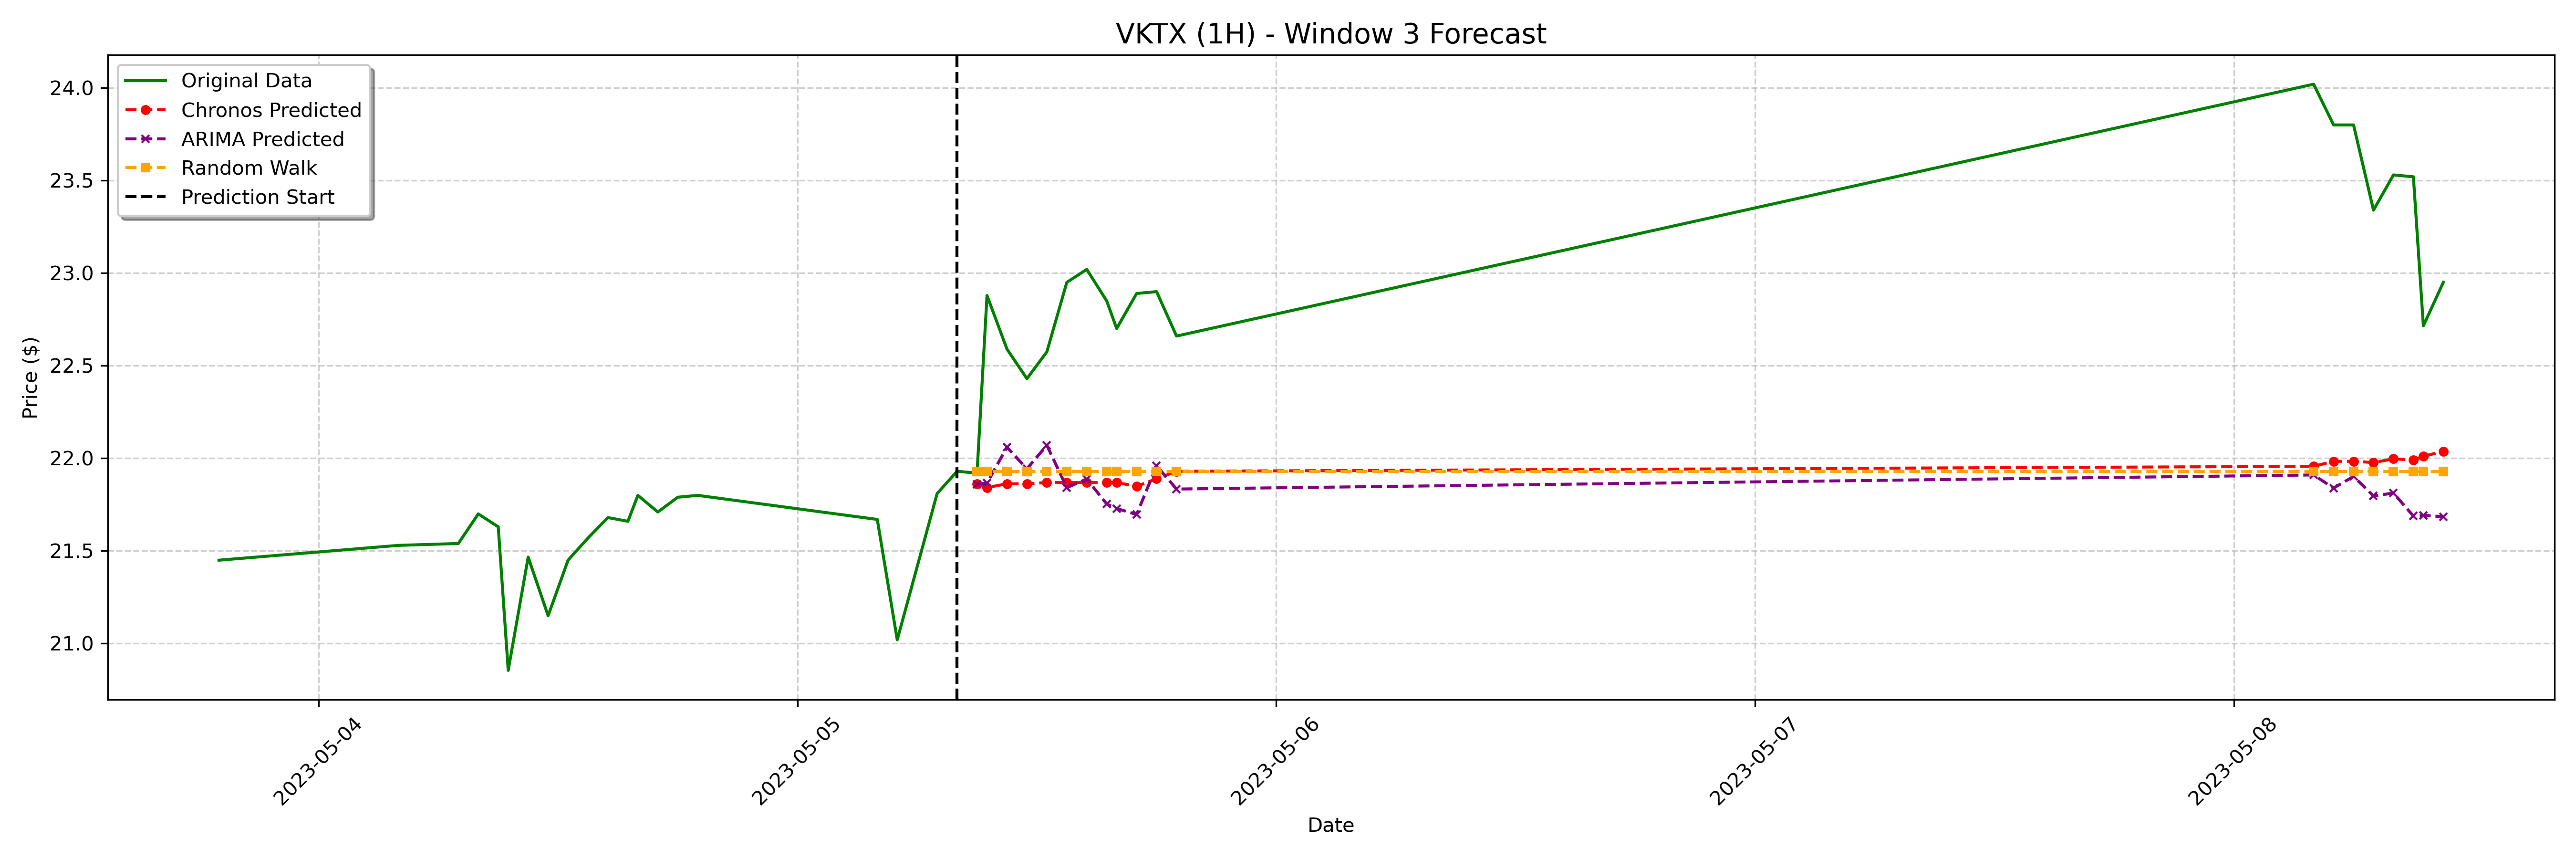

Values plotted in this chart, from the file beside it:
date, actual, chronos_forecast, arima_forecast, random_walk_forecast
2023-05-05 09:00:00-04:00, 21.92, 21.86, 21.86, 21.93
2023-05-05 09:30:00-04:00, 22.88, 21.84, 21.87, 21.93
2023-05-05 10:30:00-04:00, 22.59, 21.86, 22.06, 21.93
2023-05-05 11:30:00-04:00, 22.43, 21.86, 21.94, 21.93
2023-05-05 12:30:00-04:00, 22.57, 21.87, 22.07, 21.93
2023-05-05 13:30:00-04:00, 22.95, 21.87, 21.84, 21.93
2023-05-05 14:30:00-04:00, 23.02, 21.87, 21.89, 21.93
2023-05-05 15:30:00-04:00, 22.85, 21.87, 21.75, 21.93
2023-05-05 16:00:00-04:00, 22.7, 21.87, 21.73, 21.93
2023-05-05 17:00:00-04:00, 22.89, 21.85, 21.7, 21.93
2023-05-05 18:00:00-04:00, 22.9, 21.89, 21.96, 21.93
2023-05-05 19:00:00-04:00, 22.66, 21.93, 21.83, 21.93
2023-05-08 04:00:00-04:00, 24.02, 21.96, 21.91, 21.93
2023-05-08 05:00:00-04:00, 23.8, 21.98, 21.84, 21.93
2023-05-08 06:00:00-04:00, 23.8, 21.98, 21.9, 21.93
2023-05-08 07:00:00-04:00, 23.34, 21.98, 21.8, 21.93
2023-05-08 08:00:00-04:00, 23.53, 22, 21.81, 21.93
2023-05-08 09:00:00-04:00, 23.52, 21.99, 21.69, 21.93
2023-05-08 09:30:00-04:00, 22.72, 22.01, 21.69, 21.93
2023-05-08 10:30:00-04:00, 22.95, 22.04, 21.68, 21.93
